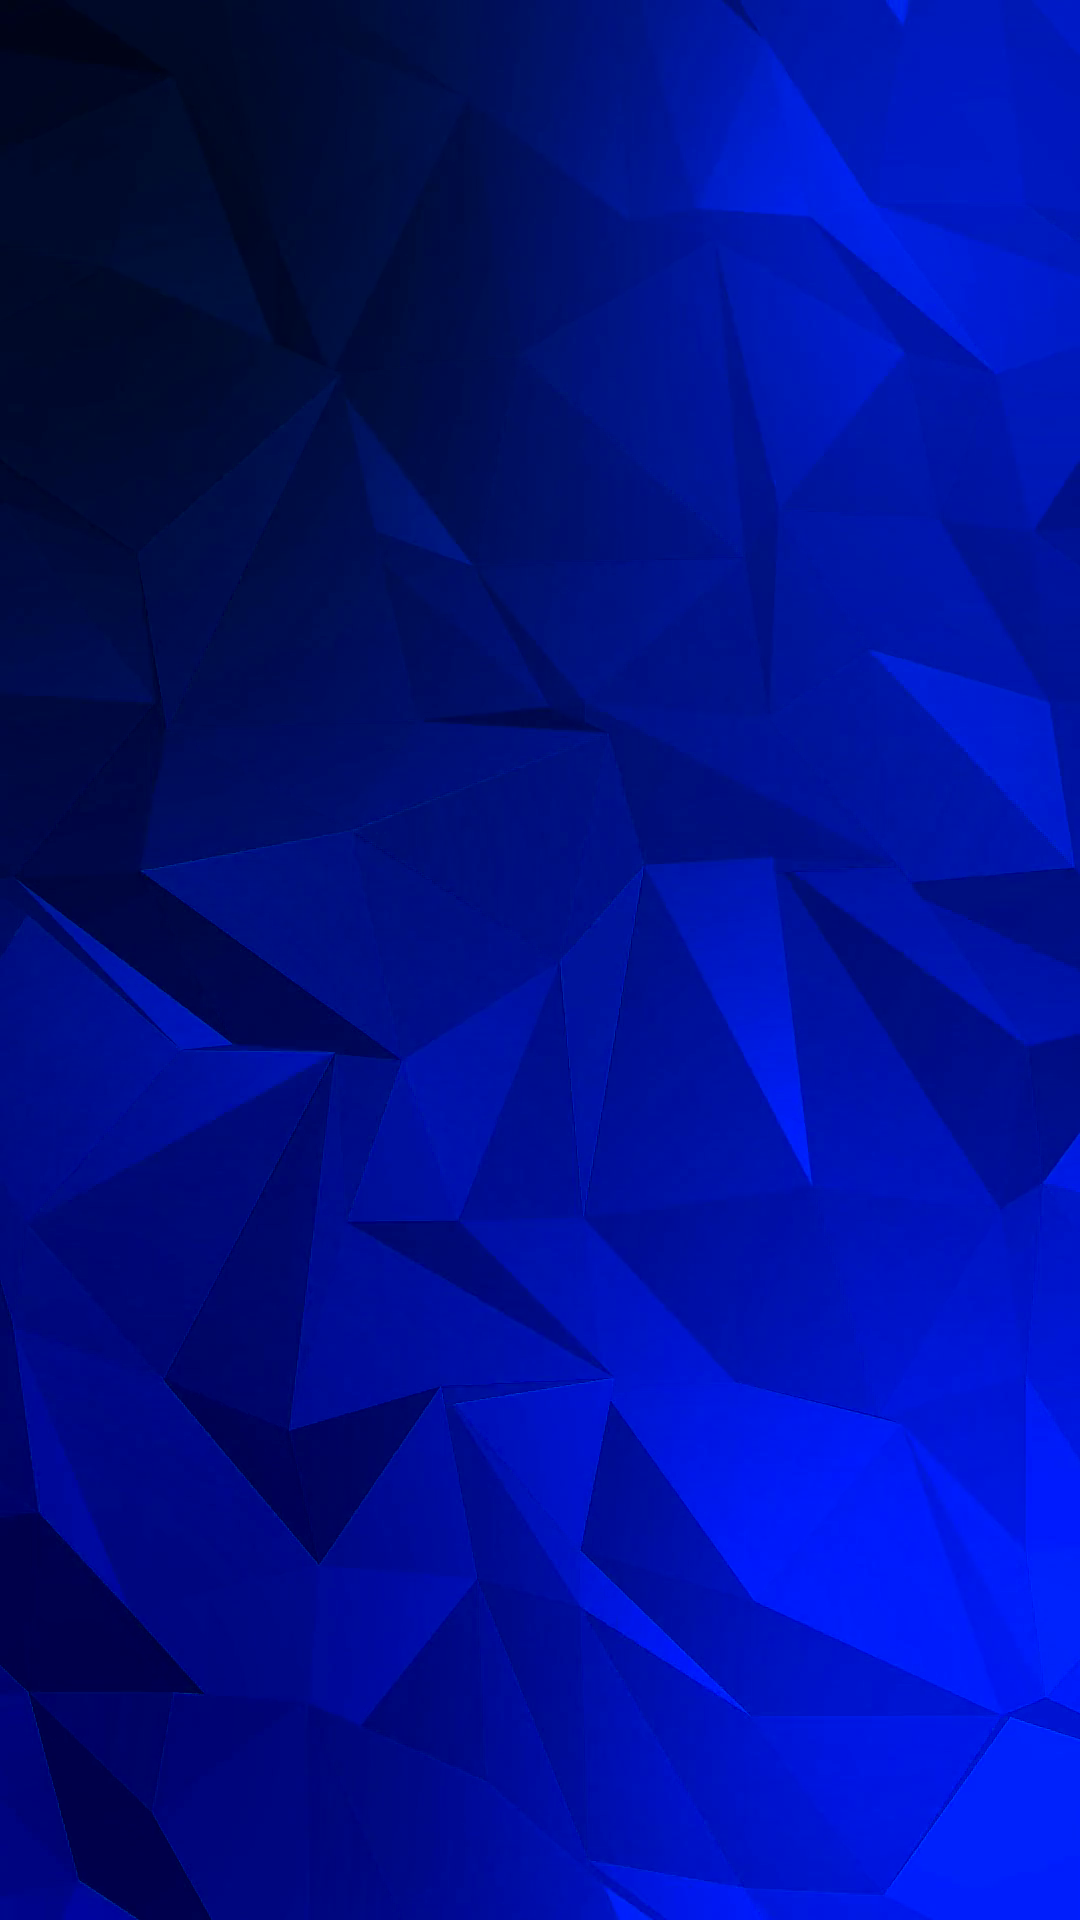

The Android layout XML behind this screen, and the referenced resources:
<!-- AndroidManifest.xml: application theme Theme.AppCompat -->
<!-- res/layout/activity_read_sms.xml -->
<?xml version="1.0" encoding="utf-8"?>
<RelativeLayout xmlns:android="http://schemas.android.com/apk/res/android"
    xmlns:app="http://schemas.android.com/apk/res-auto"
    xmlns:tools="http://schemas.android.com/tools"
    android:layout_width="match_parent"
    android:layout_height="match_parent"
    android:background="@drawable/background3"
    tools:context="disclose.org.disclosefinal.ReadSMS">


    <ListView
        android:id="@+id/idList"
        android:layout_width="wrap_content"
        android:layout_height="wrap_content"
        android:layout_alignParentStart="true"
        android:layout_alignParentTop="true"
        android:layout_margin="10dp" />
</RelativeLayout>
<!-- resources referenced by this layout -->
<resources>
  <!-- drawable background3: png bitmap (drawable, 434909 bytes) -->
</resources>
